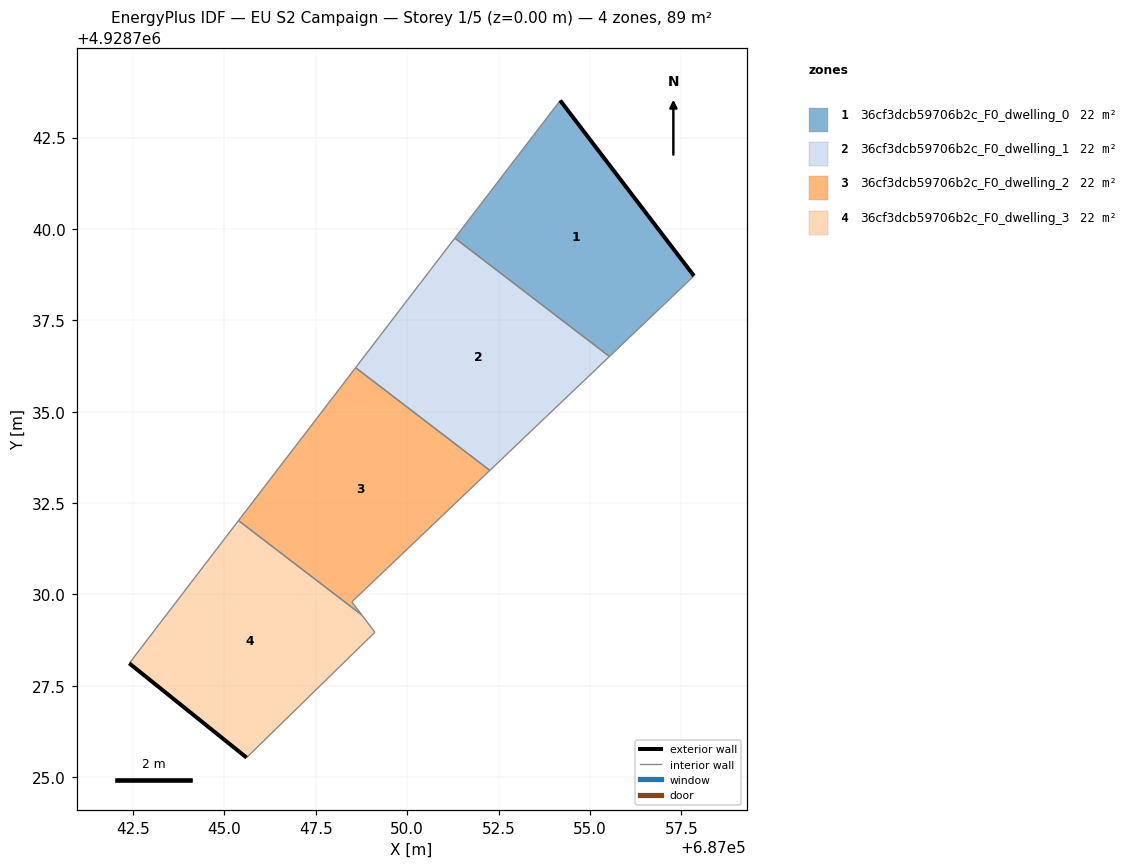
=== STOREY PLAN SPEC (per zone: floor XY polygon, exterior-wall plan segments, windows/doors) ===
zone 1: 36cf3dcb59706b2c_F0_dwelling_0  (22.2 m²)
  floor: (687057.84, 4928738.71) (687054.19, 4928743.51) (687051.30, 4928739.75) (687055.53, 4928736.51)
  exterior wall: (687054.19, 4928743.51) – (687057.84, 4928738.71)  [6.0 m]
  interior walls: 3
zone 2: 36cf3dcb59706b2c_F0_dwelling_1  (22.2 m²)
  floor: (687055.53, 4928736.51) (687051.30, 4928739.75) (687048.59, 4928736.20) (687052.26, 4928733.39)
  interior walls: 4
zone 3: 36cf3dcb59706b2c_F0_dwelling_2  (22.2 m²)
  floor: (687048.76, 4928729.44) (687048.48, 4928729.79) (687052.26, 4928733.39) (687048.59, 4928736.20) (687045.38, 4928732.02)
  interior walls: 5
zone 4: 36cf3dcb59706b2c_F0_dwelling_3  (22.2 m²)
  floor: (687049.11, 4928728.96) (687048.76, 4928729.44) (687045.38, 4928732.02) (687042.40, 4928728.12) (687045.60, 4928725.54)
  exterior wall: (687045.60, 4928725.54) – (687042.40, 4928728.12)  [4.1 m]
  interior walls: 4

=== DERIVED (storey summary) ===
Building: EU S2 Campaign
Storey: 1 of 5  (floor level z = 0.00 m)
Storey gross floor area: 88.9 m²
Zones on this storey: 4
  - 36cf3dcb59706b2c_F0_dwelling_0: floor 22.2 m²; exterior wall 6.0 m (18.1 m²); WWR 0.0%
  - 36cf3dcb59706b2c_F0_dwelling_1: floor 22.2 m²
  - 36cf3dcb59706b2c_F0_dwelling_2: floor 22.2 m²
  - 36cf3dcb59706b2c_F0_dwelling_3: floor 22.2 m²; exterior wall 4.1 m (12.4 m²); WWR 0.0%
Zone adjacency (shared interzone walls):
  - 36cf3dcb59706b2c_F0_dwelling_0 ↔ 36cf3dcb59706b2c_F0_dwelling_1
  - 36cf3dcb59706b2c_F0_dwelling_1 ↔ 36cf3dcb59706b2c_F0_dwelling_2
  - 36cf3dcb59706b2c_F0_dwelling_2 ↔ 36cf3dcb59706b2c_F0_dwelling_3